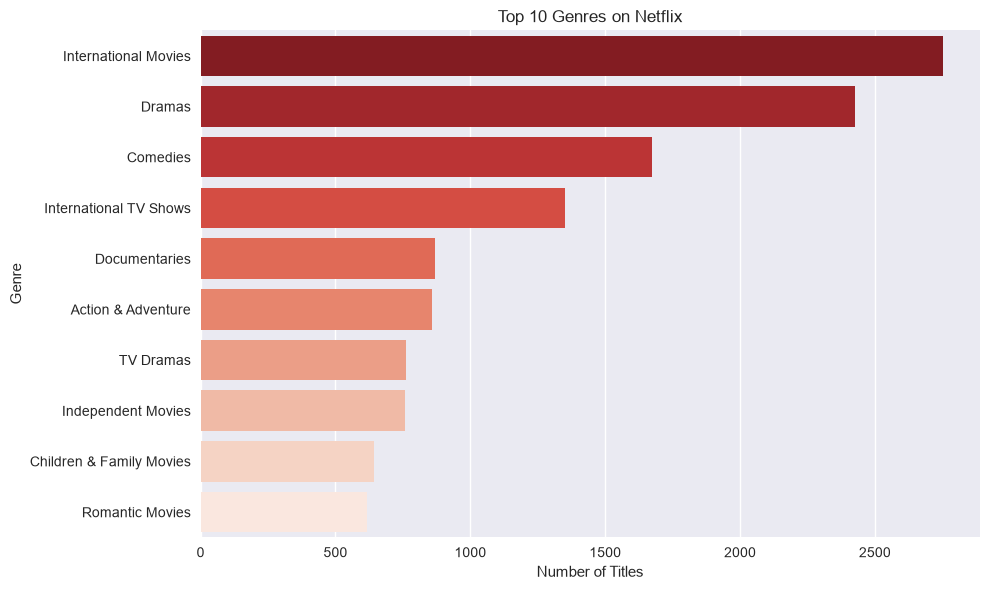

Values plotted in this chart, from the file beside it:
Genre, Count
International Movies, 2752
Dramas, 2427
Comedies, 1674
International TV Shows, 1351
Documentaries, 869
Action & Adventure, 859
TV Dramas, 763
Independent Movies, 756
Children & Family Movies, 641
Romantic Movies, 616
